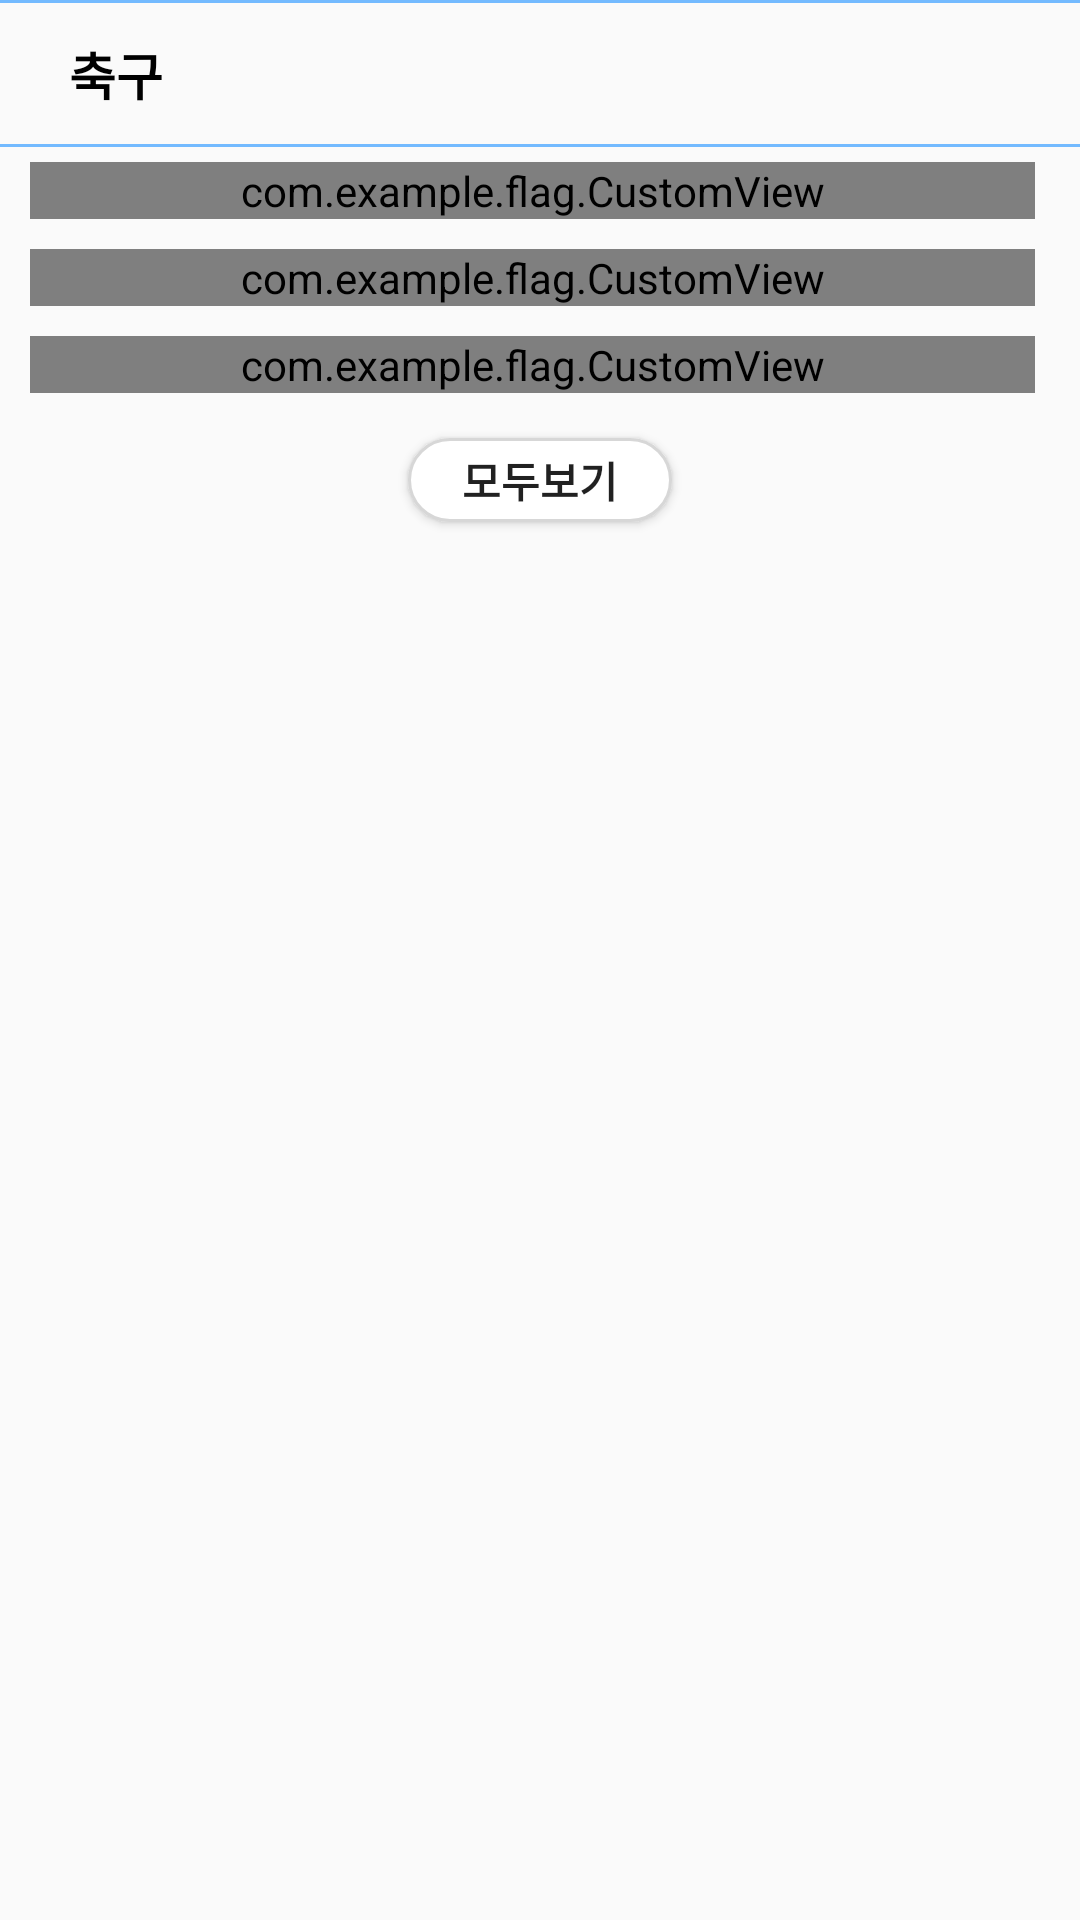

Reconstruct the res/layout file that produces this screen, plus the resources it refers to.
<!-- AndroidManifest.xml: application theme Theme.Flag -->
<!-- res/layout/matchitems.xml -->
<?xml version="1.0" encoding="utf-8"?>
<LinearLayout xmlns:android="http://schemas.android.com/apk/res/android"
    xmlns:app="http://schemas.android.com/apk/res-auto"
    android:id="@+id/Layout"
    android:layout_width="match_parent"
    android:layout_height="wrap_content"
    android:orientation="vertical">

    <View
        android:id="@+id/view2"
        android:layout_width="match_parent"
        android:layout_height="1dp"
        android:background="#73baff" />

    <LinearLayout
        android:layout_width="wrap_content"
        android:layout_height="wrap_content"
        android:layout_margin="8dp"
        android:orientation="horizontal">

        <TextView
            android:id="@+id/matchtitle"
            android:layout_width="wrap_content"
            android:layout_height="wrap_content"
            android:layout_marginLeft="15dp"
            android:layout_marginTop="3dp"
            android:layout_marginBottom="3dp"
            android:text="축구"
            android:textColor="@color/black"
            android:textSize="17dp"
            android:textStyle="bold" />

        <ImageView
            android:id="@+id/matchImg"
            android:layout_width="20dp"
            android:layout_height="20dp"
            android:layout_gravity="center|center_horizontal|center_vertical"
            android:layout_marginLeft="10dp"
            android:scaleType="fitXY"
            app:srcCompat="@drawable/football" />
    </LinearLayout>

    <View
        android:id="@+id/view3"
        android:layout_width="match_parent"
        android:layout_height="1dp"
        android:background="#73baff" />

    <com.example.flag.CustomView
        android:id="@+id/firstitem"
        android:layout_width="match_parent"
        android:layout_height="wrap_content"
        android:layout_marginLeft="10dp"
        android:layout_marginTop="5dp"
        android:layout_marginRight="15dp"
        android:layout_marginBottom="5dp"
        app:numberText="11vs11"
        app:schoolText="건국대학교"
        app:teamText="Ralo팀"
        app:timeTitleText="10:00">


    </com.example.flag.CustomView>



    <com.example.flag.CustomView
        android:id="@+id/seconditem"
        android:layout_width="match_parent"
        android:layout_height="wrap_content"
        android:layout_marginLeft="10dp"
        android:layout_marginTop="5dp"
        android:layout_marginRight="15dp"
        android:layout_marginBottom="5dp"

        app:numberText="11vs11"
        app:schoolText="건국대학교"
        app:teamText="Ralo팀"
        app:timeTitleText="10:00">


    </com.example.flag.CustomView>


    <com.example.flag.CustomView
        android:id="@+id/thirditem"
        android:layout_width="match_parent"
        android:layout_height="wrap_content"
        android:layout_marginLeft="10dp"
        android:layout_marginTop="5dp"
        android:layout_marginRight="15dp"
        android:layout_marginBottom="5dp"
        app:numberText="11vs11"
        app:schoolText="건국대학교"
        app:teamText="Ralo팀"
        app:timeTitleText="10:00">


    </com.example.flag.CustomView>


    <Button
        android:id="@+id/allbtn"
        android:layout_width="wrap_content"
        android:layout_height="28dp"
        android:layout_gravity="center"
        android:layout_margin="10dp"
        android:background="@drawable/btn"
        android:gravity="center"
        android:text="모두보기"
        android:textStyle="bold" />


</LinearLayout>
<!-- resources referenced by this layout -->
<resources>
  <color name="black">#FF000000</color>
  <!-- drawable btn (drawable) -->
  <?xml version="1.0" encoding="utf-8"?>
  <shape xmlns:android="http://schemas.android.com/apk/res/android"
      android:shape ="rectangle">
  
      <corners android:radius="15dp"/>
      <solid
          android:color="#ffffff"/>
      <stroke
          android:color="#d7d7d7"
          android:width="1dp"/>
  
  </shape>
  <style name="Theme.Flag" parent="Theme.AppCompat.Light.NoActionBar">
          
          <item name="colorPrimary">@color/purple_500</item>
          <item name="colorPrimaryVariant">@color/white</item>
          <item name="colorOnPrimary">@color/black</item>
          
          <item name="colorSecondary">@color/teal_200</item>
          <item name="colorSecondaryVariant">@color/teal_700</item>
          <item name="colorOnSecondary">@color/black</item>
          
          <item name="android:statusBarColor" tools:targetApi="l">@color/white</item>
          <item name="android:windowLightStatusBar" tools:targetApi="m">true</item>
          
      </style>
  <color name="purple_500">#FF6200EE</color>
  <color name="white">#FFFFFFFF</color>
  <color name="teal_200">#FF03DAC5</color>
  <color name="teal_700">#FF018786</color>
</resources>
